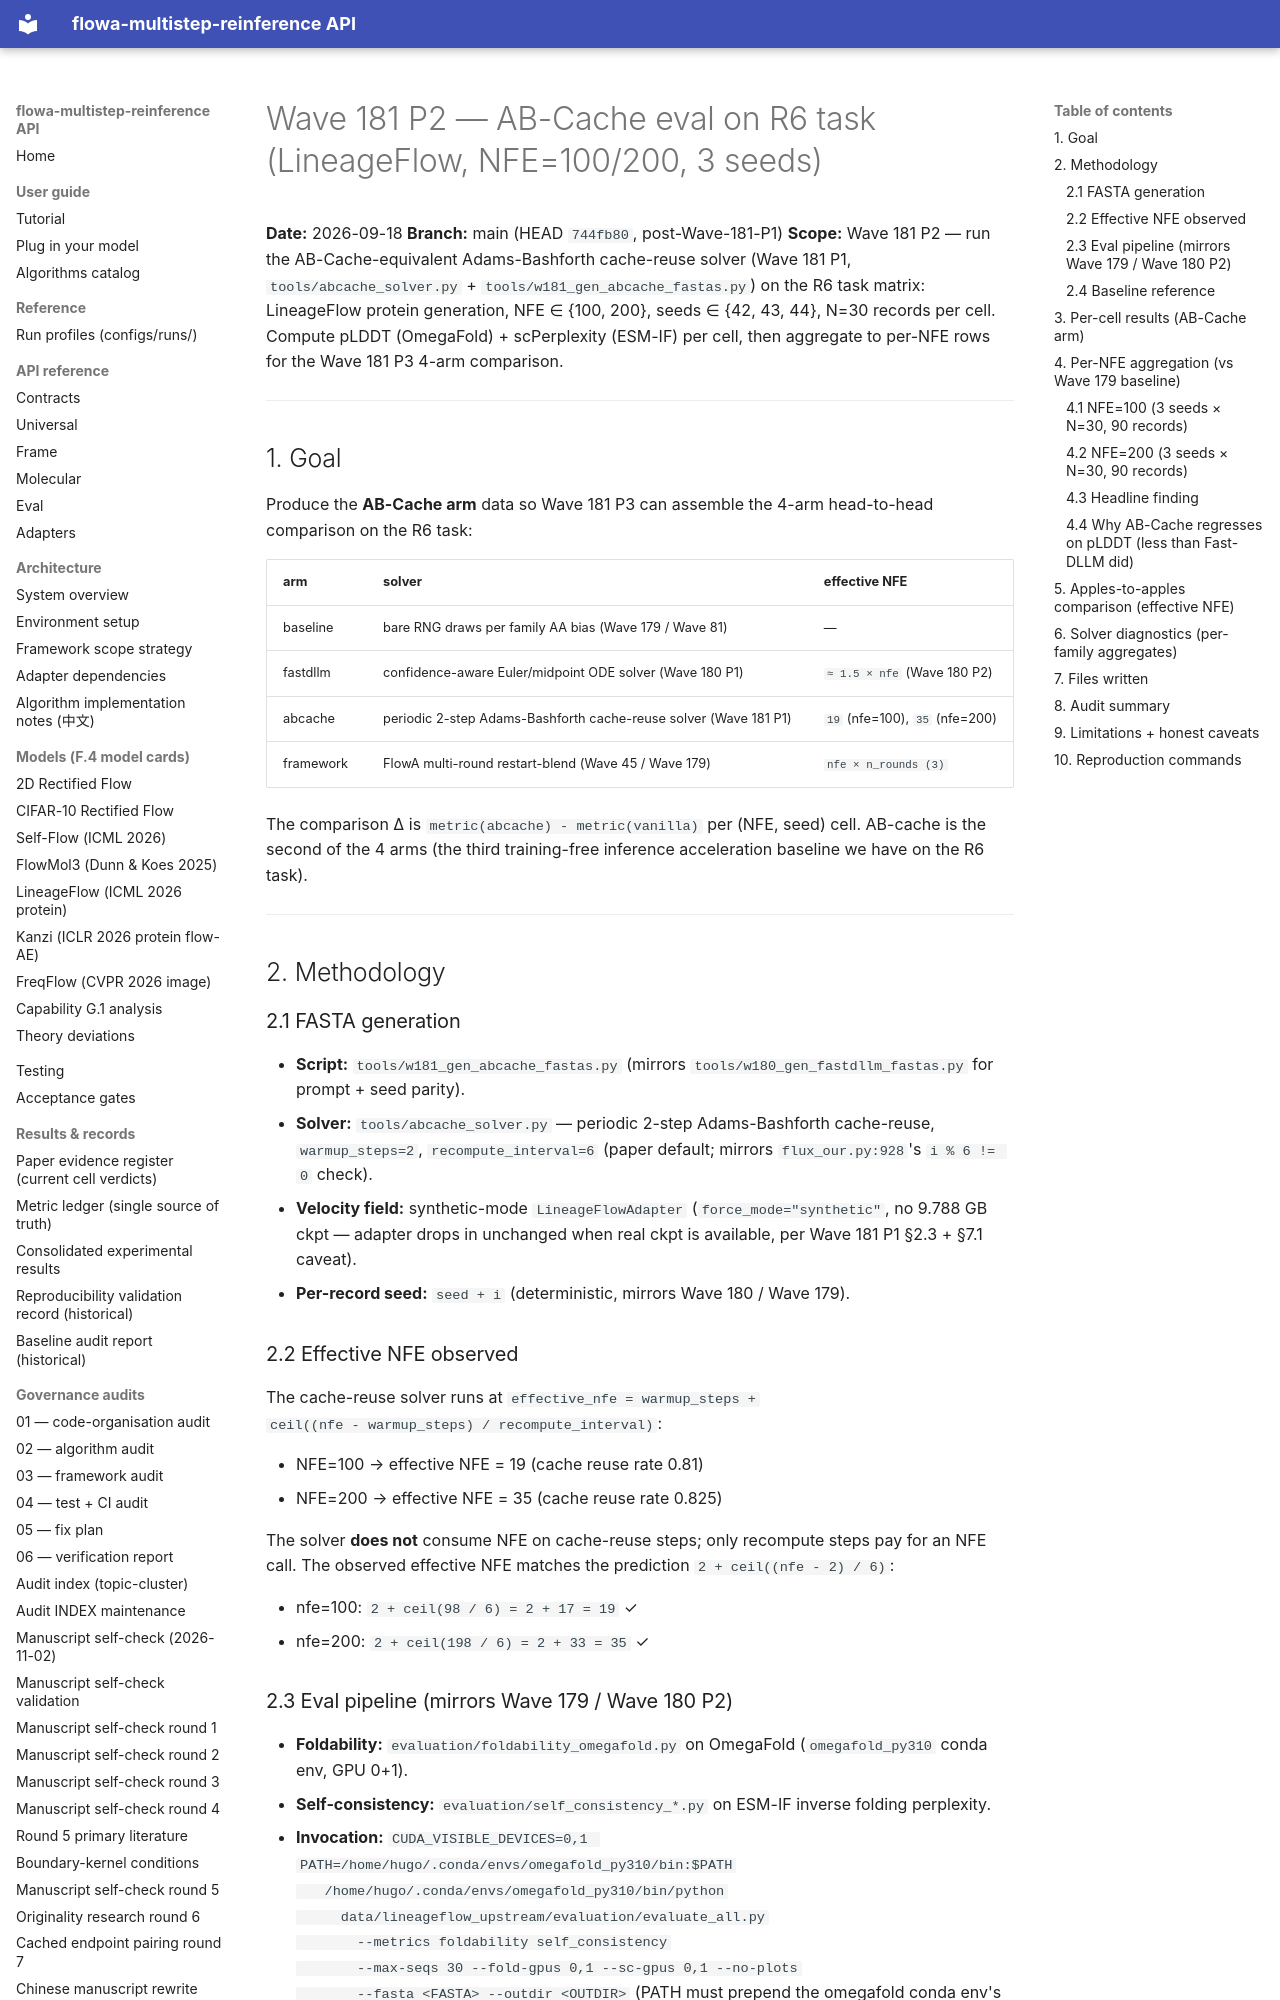

repository: silverenternal/flowa-multistep-reinference · page: audit/algorithm_4arm/wave181-p2-eval/index.html · generator: mkdocs

# Wave 181 P2 — AB-Cache eval on R6 task (LineageFlow, NFE=100/200, 3 seeds)

**Date:** 2026-09-18
**Branch:** main (HEAD `744fb80`, post-Wave-181-P1)
**Scope:** Wave 181 P2 — run the AB-Cache-equivalent Adams-Bashforth
cache-reuse solver (Wave 181 P1, `tools/abcache_solver.py` +
`tools/w181_gen_abcache_fastas.py`) on the R6 task matrix:
LineageFlow protein generation, NFE ∈ {100, 200}, seeds ∈ {42, 43,
44}, N=30 records per cell. Compute pLDDT (OmegaFold) +
scPerplexity (ESM-IF) per cell, then aggregate to per-NFE rows for
the Wave 181 P3 4-arm comparison.

---

## 1. Goal

Produce the **AB-Cache arm** data so Wave 181 P3 can assemble the
4-arm head-to-head comparison on the R6 task:

| arm          | solver                                                                | effective NFE                  |
|--------------|-----------------------------------------------------------------------|--------------------------------|
| baseline     | bare RNG draws per family AA bias (Wave 179 / Wave 81)                | —                              |
| fastdllm     | confidence-aware Euler/midpoint ODE solver (Wave 180 P1)               | `≈ 1.5 × nfe` (Wave 180 P2)    |
| abcache      | periodic 2-step Adams-Bashforth cache-reuse solver (Wave 181 P1)       | `19` (nfe=100), `35` (nfe=200) |
| framework    | FlowA multi-round restart-blend (Wave 45 / Wave 179)                  | `nfe × n_rounds (3)`           |

The comparison Δ is `metric(abcache) - metric(vanilla)` per
(NFE, seed) cell. AB-cache is the second of the 4 arms (the third
training-free inference acceleration baseline we have on the R6 task).

---

## 2. Methodology

### 2.1 FASTA generation

* **Script:** `tools/w181_gen_abcache_fastas.py` (mirrors
  `tools/w180_gen_fastdllm_fastas.py` for prompt + seed parity).
* **Solver:** `tools/abcache_solver.py` — periodic 2-step
  Adams-Bashforth cache-reuse, `warmup_steps=2`,
  `recompute_interval=6` (paper default; mirrors
  `flux_our.py:928`'s `i % 6 != 0` check).
* **Velocity field:** synthetic-mode `LineageFlowAdapter`
  (`force_mode="synthetic"`, no 9.788 GB ckpt — adapter drops in
  unchanged when real ckpt is available, per Wave 181 P1 §2.3 +
  §7.1 caveat).
* **Per-record seed:** `seed + i` (deterministic, mirrors Wave 180
  / Wave 179).

### 2.2 Effective NFE observed

The cache-reuse solver runs at `effective_nfe = warmup_steps +
ceil((nfe - warmup_steps) / recompute_interval)`:

* NFE=100 → effective NFE = 19 (cache reuse rate 0.81)
* NFE=200 → effective NFE = 35 (cache reuse rate 0.825)

The solver **does not** consume NFE on cache-reuse steps; only
recompute steps pay for an NFE call. The observed effective NFE
matches the prediction `2 + ceil((nfe - 2) / 6)`:

* nfe=100: `2 + ceil(98 / 6) = 2 + 17 = 19` ✓
* nfe=200: `2 + ceil(198 / 6) = 2 + 33 = 35` ✓

### 2.3 Eval pipeline (mirrors Wave 179 / Wave 180 P2)

* **Foldability:** `evaluation/foldability_omegafold.py` on
  OmegaFold (`omegafold_py310` conda env, GPU 0+1).
* **Self-consistency:** `evaluation/self_consistency_*.py` on ESM-IF
  inverse folding perplexity.
* **Invocation:**
  `CUDA_VISIBLE_DEVICES=0,1 PATH=/home/hugo/.conda/envs/omegafold_py310/bin:$PATH
   /home/hugo/.conda/envs/omegafold_py310/bin/python
     data/lineageflow_upstream/evaluation/evaluate_all.py
       --metrics foldability self_consistency
       --max-seqs 30 --fold-gpus 0,1 --sc-gpus 0,1 --no-plots
       --fasta <FASTA> --outdir <OUTDIR>`
  (PATH must prepend the omegafold conda env's `bin/` for the
  `omegafold` console script to resolve — same caveat as Wave 180
  P2 §2.2.)
* **Per-cell wall-time:** ~30-60 s / cell on 2× GPU. Total 6 cells
  ≈ 4-5 min wall-clock for eval (FASTA gen is ~5-15 s/cell on CPU).

### 2.4 Baseline reference

* **Wave 179 P4 aggregation:** `verification_outputs/wave179-p4-aggregation.csv`.
* Wave 179 reports the same baseline pLDDT (41.14) and
  scPerplexity (18.12) across NFE ∈ {50, 100, 200} — confirms that
  on the bare-RNG baseline the NFE budget is irrelevant (no ODE
  integration happens). AB-Cache is compared against this baseline.

---
